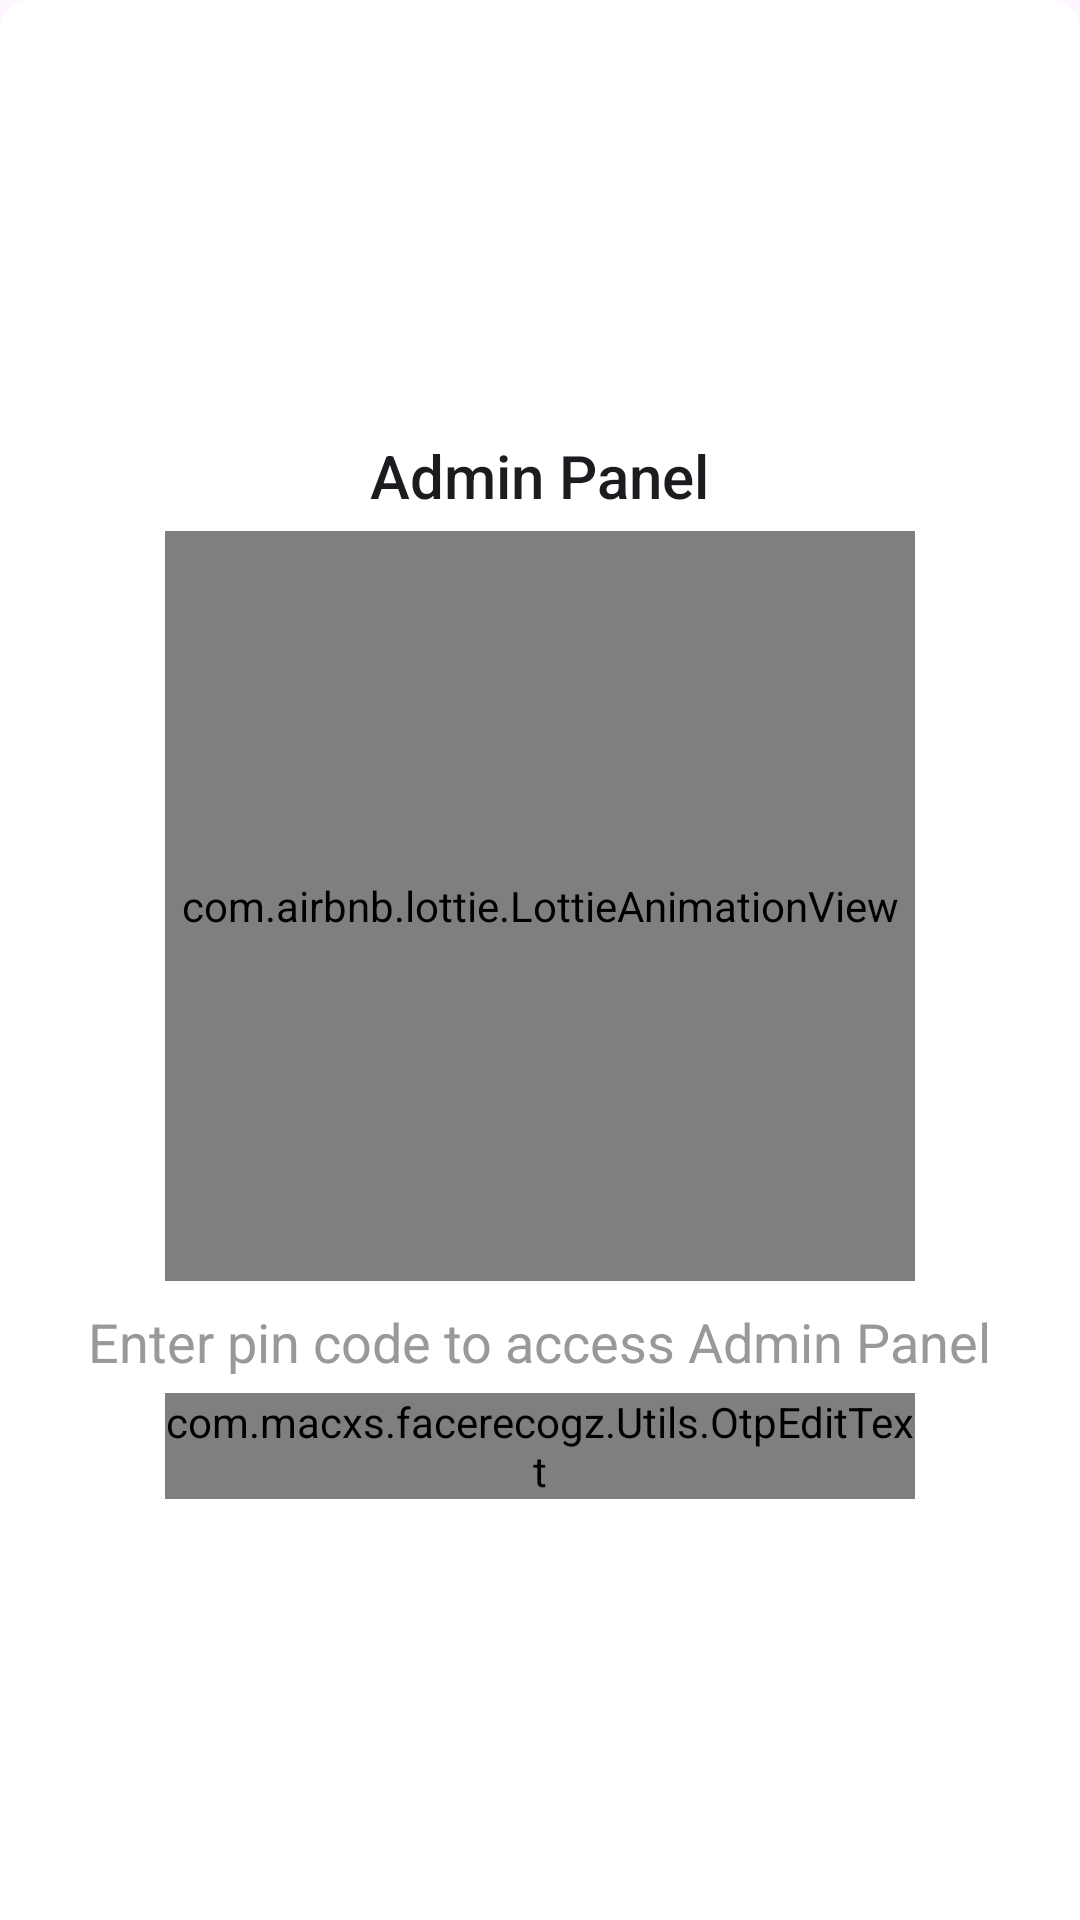

The Android layout XML behind this screen, and the referenced resources:
<!-- AndroidManifest.xml: application theme Theme.AttendanceMonitoring -->
<!-- res/layout/admin_pincode_input.xml -->
<?xml version="1.0" encoding="utf-8"?>
<LinearLayout xmlns:android="http://schemas.android.com/apk/res/android"
    xmlns:app="http://schemas.android.com/apk/res-auto"
    android:layout_width="match_parent"
    android:gravity="center"
    android:background="@drawable/bttm_sheet_bg"
    android:orientation="vertical"
    android:layout_height="match_parent">
    <TextView
        android:layout_width="wrap_content"
        android:layout_gravity="center"
        android:text="Admin Panel"
        android:layout_marginTop="@dimen/spacing_medium"
        android:layout_marginBottom="@dimen/spacing_medium"
        android:textAppearance="@style/TextAppearance.AppCompat.Title"
        android:layout_height="wrap_content"/>
    <com.airbnb.lottie.LottieAnimationView
        android:id="@+id/lottie1"
        android:layout_width="250dp"
        android:layout_height="250dp"
        app:lottie_fileName="data-management.json"
        android:padding="@dimen/spacing_small"
        app:lottie_autoPlay="true"
        app:lottie_loop="true"
        android:scaleType="fitCenter" />
    <TextView
        android:paddingTop="@dimen/spacing_small"
        android:id="@+id/desc"
        android:layout_width="wrap_content"
        android:layout_gravity="center"
        android:text="Enter pin code to access Admin Panel"
        android:layout_marginTop="@dimen/spacing_medium"
        android:textColor="@color/grey_40"
        android:layout_marginBottom="@dimen/spacing_medium"
        android:textAppearance="@style/TextAppearance.AppCompat.Medium"
        android:layout_height="wrap_content"/>
    <com.macxs.facerecogz.Utils.OtpEditText
        android:id="@+id/et_otp"
        android:layout_width="250dp"
        android:layout_height="wrap_content"
        android:cursorVisible="false"
        android:digits="1234567890"
        android:inputType="number"
        android:maxLength="4"
        android:textIsSelectable="false"
        android:textSize="20sp"/>
</LinearLayout>
<!-- resources referenced by this layout -->
<resources>
  <color name="grey_40">#ff999999</color>
  <dimen name="spacing_medium">5.0dip</dimen>
  <dimen name="spacing_small">3.0dip</dimen>
  <!-- drawable bttm_sheet_bg (drawable) -->
  <?xml version="1.0" encoding="utf-8"?>
  <shape
      android:shape="rectangle"
      xmlns:android="http://schemas.android.com/apk/res/android">
      <corners
          android:radius="20dp"
          android:topLeftRadius="@dimen/spacing_middle"
          android:topRightRadius="@dimen/spacing_middle"
          android:bottomLeftRadius="0dp"
          android:bottomRightRadius="0dp"
          />
      <solid
          android:color="@color/white"/>
  </shape>
  <style name="Theme.AttendanceMonitoring" parent="Theme.Material3.Light.NoActionBar">
          
          <item name="colorPrimary">@color/deep_orange_600</item>
          <item name="colorPrimaryVariant">@color/deep_orange_900</item>
          <item name="colorOnPrimary">@color/deep_orange_50</item>
          
          <item name="colorSecondary">@color/deep_orange_800</item>
          <item name="colorSecondaryVariant">@color/deep_orange_400</item>
          <item name="colorOnSecondary">@color/black</item>
          
          <item name="android:statusBarColor">@color/white</item>
          <item name="android:windowLightStatusBar">true</item>
  
          
      </style>
  <dimen name="spacing_middle">10.0dip</dimen>
  <color name="white">#FFFFFFFF</color>
  <color name="deep_orange_600">#F4511E</color>
  <color name="deep_orange_900">#BF360C</color>
  <color name="deep_orange_50">#FBE9E7</color>
  <color name="deep_orange_800">#D84315</color>
  <color name="deep_orange_400">#FF7043</color>
  <color name="black">#FF000000</color>
</resources>
